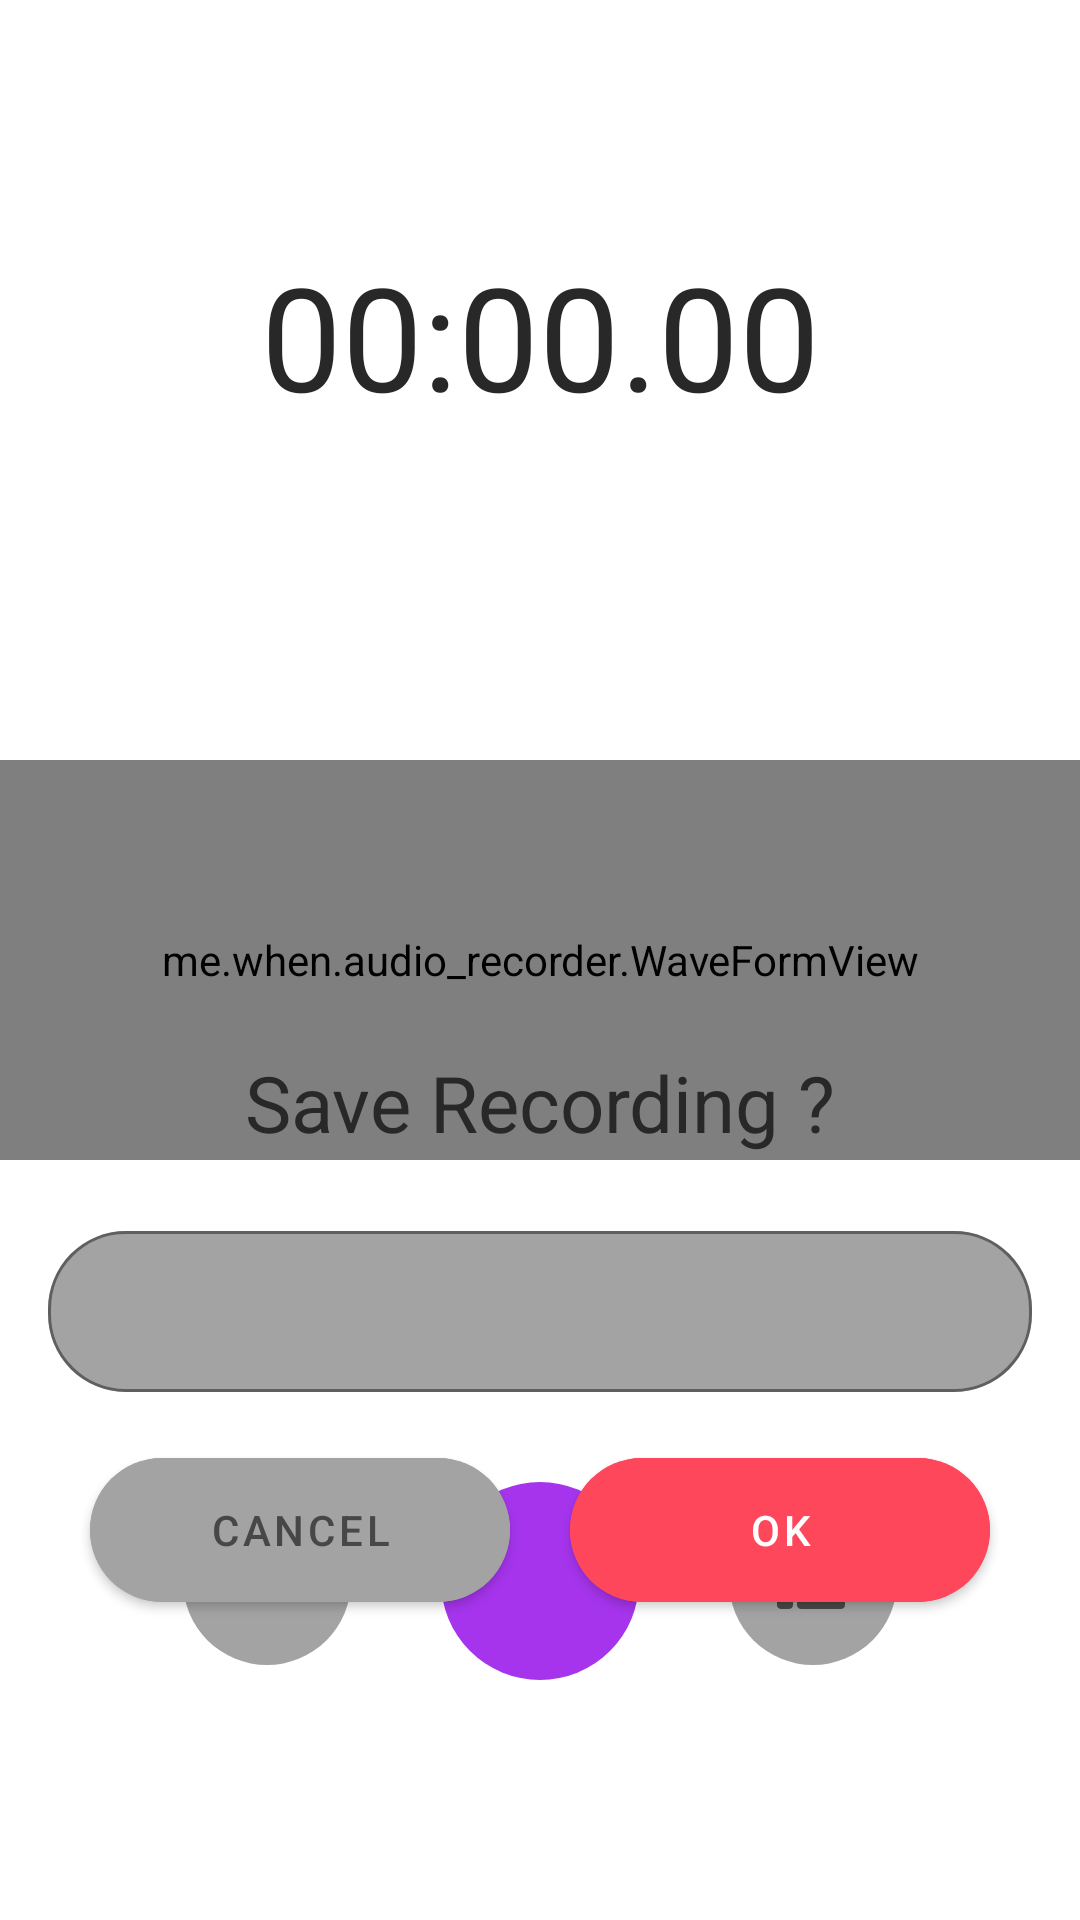

Produce the Android XML layout that renders to this screen, including the resource entries it uses.
<!-- AndroidManifest.xml: application theme Theme.Audio_Recorder -->
<!-- res/layout/activity_main.xml -->
<?xml version="1.0" encoding="utf-8"?>
<androidx.coordinatorlayout.widget.CoordinatorLayout
    xmlns:android="http://schemas.android.com/apk/res/android"
    xmlns:app="http://schemas.android.com/apk/res-auto"
    xmlns:tools="http://schemas.android.com/tools"
    android:layout_width="match_parent"
    android:layout_height="match_parent"
    tools:context=".MainActivity">
<androidx.constraintlayout.widget.ConstraintLayout
    android:layout_width="match_parent"
    android:layout_height="match_parent">

    <TextView
        android:id="@+id/tvTimer"
        android:layout_width="wrap_content"
        android:layout_height="wrap_content"
        android:text="00:00.00"
        android:textSize="48sp"
        app:layout_constraintLeft_toLeftOf="parent"
        app:layout_constraintRight_toRightOf="parent"
        app:layout_constraintTop_toTopOf="parent"
        android:layout_marginBottom="30dp"
        app:layout_constraintBottom_toTopOf="@id/waveFormView"/>
<LinearLayout
    android:layout_width="match_parent"
    android:layout_height="wrap_content"
    android:gravity="center"
    android:orientation="horizontal"
    app:layout_constraintBottom_toBottomOf="parent"
    android:layout_marginBottom="80dp">
    <ImageButton
        android:contentDescription="@string/delete_button_CD"
        android:id="@+id/btDelete"
        android:src="@drawable/ic_delete_disabled"
        android:background="@drawable/ic_ripple"
        android:layout_width="@dimen/bt_size"
        android:layout_height="@dimen/bt_size" />
    <ImageButton
        android:id="@+id/btrecord"
        android:background="@drawable/ic_record"
        android:layout_width="66dp"
        android:layout_marginStart="30dp"
        android:layout_marginEnd="30dp"
        android:layout_height="66dp"/>
    <ImageButton
        android:id="@+id/btList"
        android:src="@drawable/ic_list"
        android:background="@drawable/ic_ripple"
        android:layout_width="@dimen/bt_size"
        android:layout_height="@dimen/bt_size"/>


    <ImageButton
        android:id="@+id/btDone"
        android:visibility="gone"
        android:src="@drawable/ic_done"
        android:background="@drawable/ic_ripple"
        android:layout_width="@dimen/bt_size"
        android:layout_height="@dimen/bt_size"/>

</LinearLayout>
    <me.when.audio_recorder.WaveFormView
        android:id="@+id/waveFormView"
        android:layout_width="match_parent"
        android:layout_height="400px"
        app:layout_constraintBottom_toBottomOf="parent"
        app:layout_constraintTop_toTopOf="parent"/>
</androidx.constraintlayout.widget.ConstraintLayout>
    <View
        android:id="@+id/bottomSheetBG"
        android:visibility="gone"
        android:layout_width="match_parent"
        android:layout_height="match_parent"
        android:background="@color/opaqueBG"/>
    <include layout="@layout/bottom_sheet"/>
</androidx.coordinatorlayout.widget.CoordinatorLayout>
<!-- res/layout/bottom_sheet.xml (included above) -->
<?xml version="1.0" encoding="utf-8"?>
<LinearLayout xmlns:android="http://schemas.android.com/apk/res/android"
    android:id="@+id/bottomSheet"
    xmlns:app="http://schemas.android.com/apk/res-auto"
    android:orientation="vertical"
    android:layout_width="match_parent"
    android:layout_height="wrap_content"
    android:background="@drawable/background_round"
    app:layout_behavior="@string/bottom_sheet_behavior">
    <TextView
        android:layout_width="match_parent"
        android:layout_height="wrap_content"
        android:text="Save Recording ?"
        android:layout_marginTop="30dp"
        android:textSize="26sp"
        android:textAlignment="center"/>
    <com.google.android.material.textfield.TextInputLayout
        android:layout_width="match_parent"
        style="@style/TextLayoutStyle"
        android:layout_height="wrap_content">
        <com.google.android.material.textfield.TextInputEditText
            android:id="@+id/inputFileName"
            android:layout_width="match_parent"
            android:layout_height="wrap_content"
            android:layout_margin="16dp"
            android:padding="16dp" />
        <LinearLayout
            android:layout_marginBottom="80dp"

            android:layout_width="match_parent"
            android:layout_height="wrap_content"
            android:orientation="horizontal"
            android:gravity="center_horizontal">
        <com.google.android.material.button.MaterialButton
            android:id="@+id/btCancel"
            android:layout_width="140dp"
            android:layout_height="60dp"
            android:text="Cancel"
            android:backgroundTint="@color/grey"
            android:textColor="@color/greyDark"
            app:cornerRadius="26dp"
            app:rippleColor="@color/greyDark"/>
        <com.google.android.material.button.MaterialButton
            android:id="@+id/btOK"
            android:layout_width="140dp"
            android:layout_height="60dp"
            android:text="OK"
            android:layout_marginStart="20dp"
            android:backgroundTint="@color/strokeColor"
            android:textColor="@color/white"
            app:cornerRadius="26dp"
            app:rippleColor="@color/greyDark"/>
        </LinearLayout>
    </com.google.android.material.textfield.TextInputLayout>

</LinearLayout>
<!-- resources referenced by this layout -->
<resources>
  <color name="grey">#A3A3A3</color>
  <color name="greyDark">#474747</color>
  <color name="opaqueBG">#61000000</color>
  <color name="strokeColor">#FF475C</color>
  <color name="white">#FFFFFFFF</color>
  <dimen name="bt_size">56dp</dimen>
  <!-- drawable ic_list (drawable) -->
  <vector android:height="32dp" android:tint="@color/greyDark"
      android:viewportHeight="24" android:viewportWidth="24"
      android:width="32dp" xmlns:android="http://schemas.android.com/apk/res/android">
      <path android:fillColor="@android:color/white" android:pathData="M4,14h2c0.55,0 1,-0.45 1,-1v-2c0,-0.55 -0.45,-1 -1,-1L4,10c-0.55,0 -1,0.45 -1,1v2c0,0.55 0.45,1 1,1zM4,19h2c0.55,0 1,-0.45 1,-1v-2c0,-0.55 -0.45,-1 -1,-1L4,15c-0.55,0 -1,0.45 -1,1v2c0,0.55 0.45,1 1,1zM4,9h2c0.55,0 1,-0.45 1,-1L7,6c0,-0.55 -0.45,-1 -1,-1L4,5c-0.55,0 -1,0.45 -1,1v2c0,0.55 0.45,1 1,1zM9,14h10c0.55,0 1,-0.45 1,-1v-2c0,-0.55 -0.45,-1 -1,-1L9,10c-0.55,0 -1,0.45 -1,1v2c0,0.55 0.45,1 1,1zM9,19h10c0.55,0 1,-0.45 1,-1v-2c0,-0.55 -0.45,-1 -1,-1L9,15c-0.55,0 -1,0.45 -1,1v2c0,0.55 0.45,1 1,1zM8,6v2c0,0.55 0.45,1 1,1h10c0.55,0 1,-0.45 1,-1L20,6c0,-0.55 -0.45,-1 -1,-1L9,5c-0.55,0 -1,0.45 -1,1z"/>
  </vector>
  <!-- drawable ic_record (drawable) -->
  <?xml version="1.0" encoding="utf-8"?>
  <ripple xmlns:android="http://schemas.android.com/apk/res/android"
      android:color="?rippleColor">
      <item >
          <shape android:shape="oval">
          <solid android:color="@color/puple"/>
          </shape>
      </item>
  
  </ripple>
  <!-- drawable ic_ripple (drawable) -->
  <?xml version="1.0" encoding="utf-8"?>
  <ripple xmlns:android="http://schemas.android.com/apk/res/android"
      android:color="?rippleColor">
      <item >
          <shape android:shape="oval">
          <solid android:color="@color/grey"/>
          </shape>
      </item>
  
  </ripple>
  <string name="delete_button_CD">Delete Button</string>
  <style name="TextLayoutStyle" parent="Widget.MaterialComponents.TextInputLayout.OutlinedBox">
          <item name="android:layout_marginTop">20dp</item>
          <item name="android:layout_marginBottom">20dp</item>
          <item name="boxBackgroundColor">@color/grey</item>
          <item name="boxStrokeColor">@color/strokeColor</item>
          <item name="boxCornerRadiusBottomStart">26dp</item>
          <item name="boxCornerRadiusBottomEnd">26dp</item>
          <item name="boxCornerRadiusTopStart">26dp</item>
          <item name="boxCornerRadiusTopEnd">26dp</item>
      </style>
  <style name="Theme.Audio_Recorder" parent="Theme.MaterialComponents.DayNight.NoActionBar">
          
          <item name="colorPrimary">@color/purple_500</item>
          <item name="colorPrimaryVariant">@color/purple_700</item>
          <item name="colorOnPrimary">@color/white</item>
          
          <item name="colorSecondary">@color/teal_200</item>
          <item name="colorSecondaryVariant">@color/teal_700</item>
          <item name="colorOnSecondary">@color/black</item>
          
          <item name="android:statusBarColor" tools:targetApi="l">?attr/colorPrimaryVariant</item>
          <item name="android:windowLightStatusBar" tools:targetApi="m">true</item>
          
          <item name="android:textColor">@color/colorText</item>
          <item name="rippleColor">@color/greyDarkDisabled</item>
      </style>
  <color name="puple">#A534EC</color>
  <color name="purple_500">#FF6200EE</color>
  <color name="purple_700">#FF3700B3</color>
  <color name="teal_200">#FF03DAC5</color>
  <color name="teal_700">#FF018786</color>
  <color name="black">#FF000000</color>
  <color name="colorText">#282828</color>
  <color name="greyDarkDisabled">#BFBFBF</color>
</resources>
